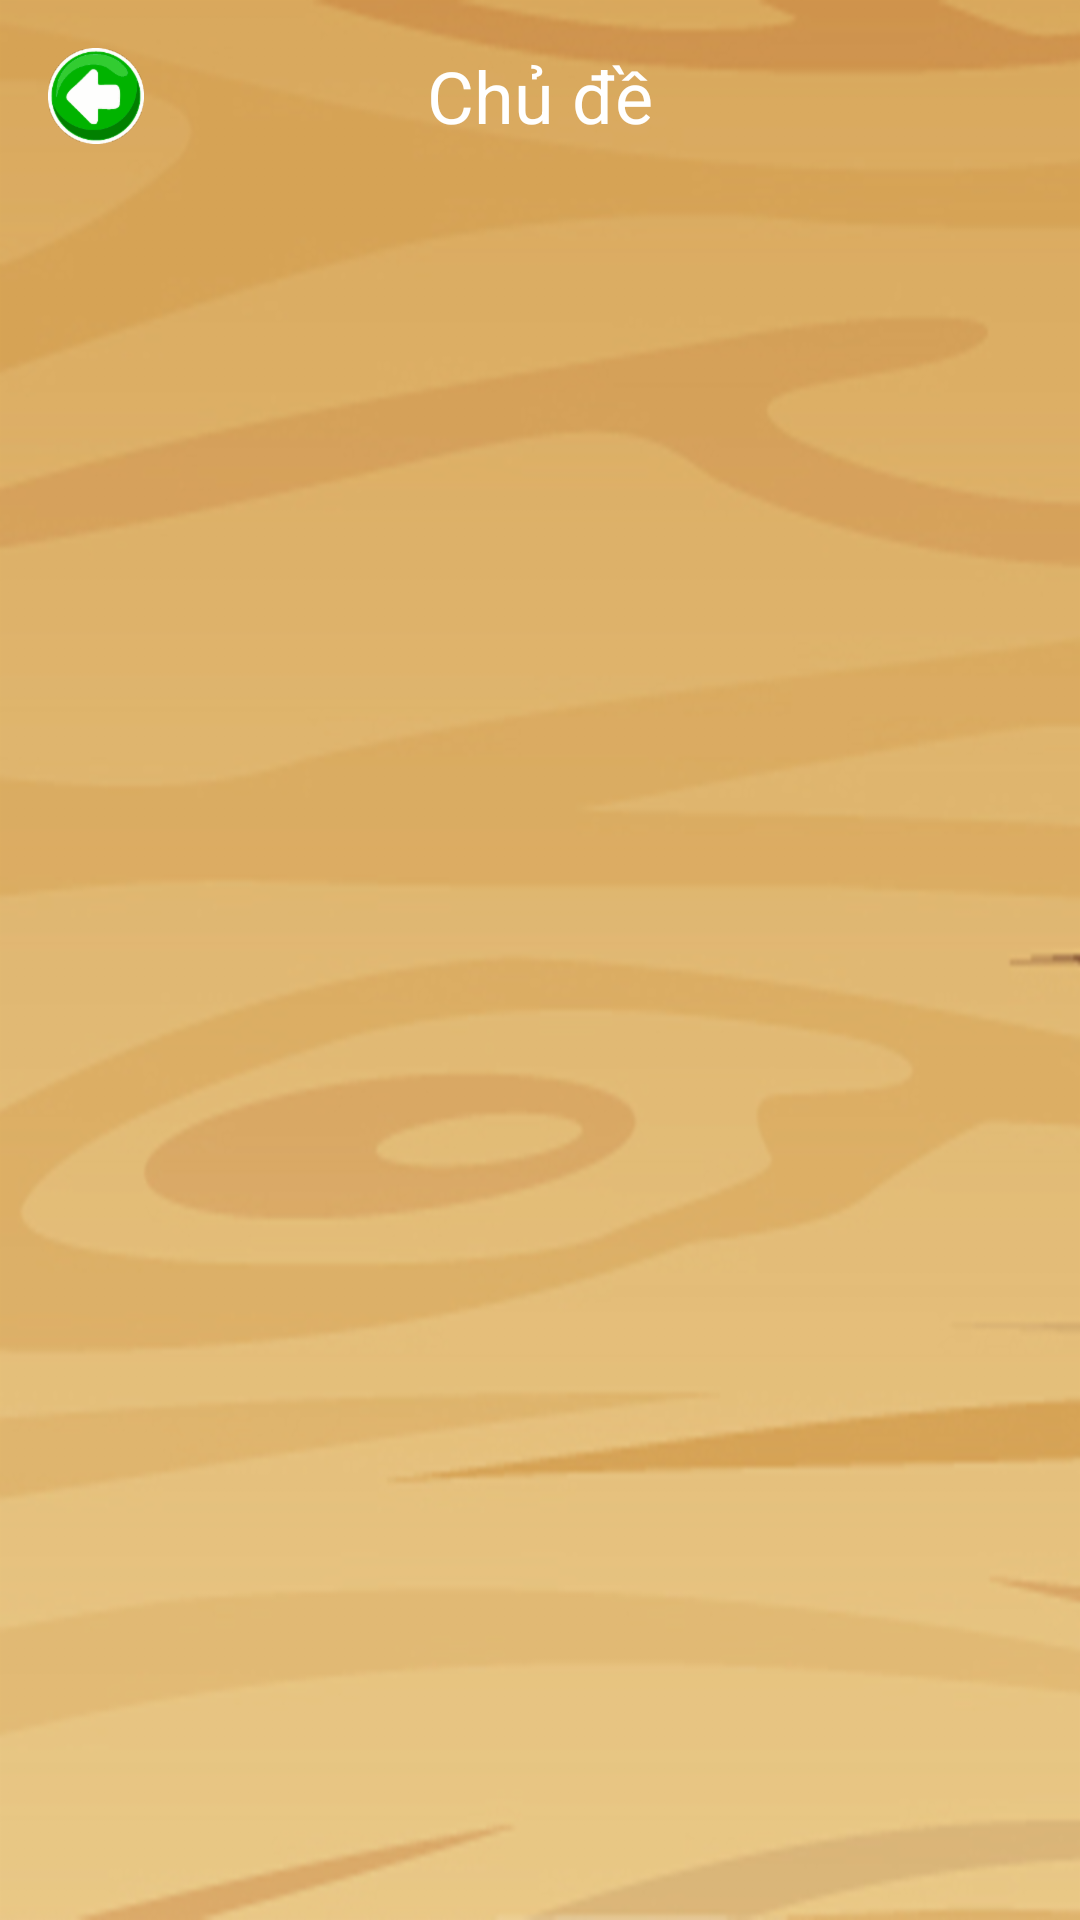

The Android layout XML behind this screen, and the referenced resources:
<!-- AndroidManifest.xml: application theme AppTheme -->
<!-- res/layout/fragment_choose_topic.xml -->
<?xml version="1.0" encoding="utf-8"?>
<RelativeLayout xmlns:android="http://schemas.android.com/apk/res/android"
    xmlns:tools="http://schemas.android.com/tools"
    android:layout_width="match_parent"
    android:layout_height="match_parent"
    android:background="@drawable/img_background"
    tools:ignore="Overdraw">

    <include
        android:id="@+id/iclHeader"
        layout="@layout/header" />

    <android.support.v7.widget.RecyclerView
        android:id="@+id/lvTopic"
        android:layout_width="match_parent"
        android:layout_height="match_parent"
        android:layout_below="@+id/iclHeader"
        android:layout_marginLeft="16dp"
        android:layout_marginRight="16dp" />

</RelativeLayout>
<!-- res/layout/header.xml (included above) -->
<?xml version="1.0" encoding="utf-8"?>
<RelativeLayout xmlns:android="http://schemas.android.com/apk/res/android"
    android:layout_width="match_parent"
    android:layout_height="wrap_content"
    android:background="@drawable/com_header">

    <ImageView
        android:id="@+id/imgBack"
        android:layout_width="wrap_content"
        android:layout_height="wrap_content"
        android:layout_centerVertical="true"
        android:layout_margin="16dp"
        android:src="@drawable/ic_back"
        android:contentDescription="@string/img_back" />

    <TextView
        android:id="@+id/tvHeader"
        android:layout_width="wrap_content"
        android:layout_height="wrap_content"
        android:layout_centerInParent="true"
        android:textAlignment="center"
        android:text="@string/topic"
        android:textColor="@color/colorTextPrimary"
        android:textSize="24sp" />

</RelativeLayout>
<!-- resources referenced by this layout -->
<resources>
  <color name="colorTextPrimary">#FFFFFF</color>
  <!-- drawable ic_back: png bitmap (drawable-hdpi, 1386 bytes) -->
  <!-- drawable img_background: png bitmap (drawable-hdpi, 105115 bytes) -->
  <string name="img_back">Image Back</string>
  <string name="topic">Chủ đề</string>
  <style name="AppTheme" parent="Theme.AppCompat.Light.NoActionBar">
          
          <item name="colorPrimary">@color/colorPrimary</item>
          <item name="colorPrimaryDark">@color/colorPrimaryDark</item>
          <item name="colorAccent">@color/colorAccent</item>
          <item name="android:windowFullscreen">true</item>
      </style>
  <color name="colorPrimary">#32CD32</color>
  <color name="colorPrimaryDark">#008000</color>
  <color name="colorAccent">#00B400</color>
</resources>
